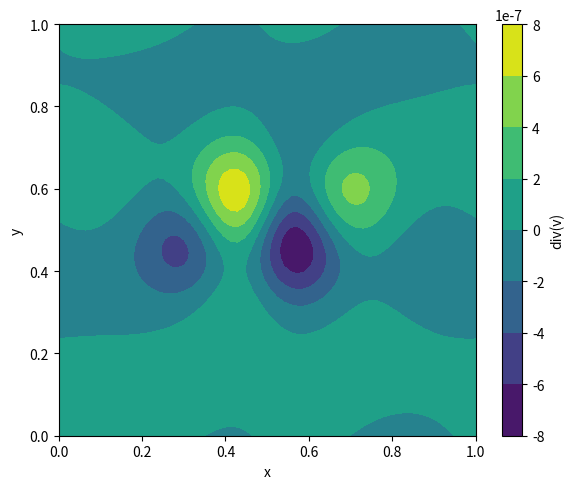

Reproduce this figure in Python.
import numpy as np
import matplotlib.pyplot as plt
import random
# Grid
nx, ny = 64, 64
Lx, Ly = 1.0, 1.0
dx = Lx / nx
dy = Ly / ny

# Time
dt = 0.001
nt = 1000

# Parameter
nu = 0.01 
rho = 1000
# Fields
u = np.zeros((nx, ny))
v = np.zeros((nx, ny))
p = np.zeros((nx, ny))

def laplacian(f):
    return (
        (np.roll(f, 1, axis=0) - 2*f + np.roll(f, -1, axis=0)) / dx**2 +
        (np.roll(f, 1, axis=1) - 2*f + np.roll(f, -1, axis=1)) / dy**2
    )

def divergence(u, v):
    return (
        (np.roll(u, -1, axis=0) - np.roll(u, 1, axis=0)) / (2*dx) +
        (np.roll(v, -1, axis=1) - np.roll(v, 1, axis=1)) / (2*dy)
    )

def pressure_poisson(p, rhs, iters=50):
    for _ in range(iters):
        p = (
            (np.roll(p, 1, axis=0) + np.roll(p, -1, axis=0)) * dy**2 +
            (np.roll(p, 1, axis=1) + np.roll(p, -1, axis=1)) * dx**2 -
            rhs * dx**2 * dy**2
        ) / (2 * (dx**2 + dy**2))
    return p

# Anfangsstörung
u[30:34, 30:34] = random.random()

for n in range(nt):
    u_star = u + dt * (
        -u * (np.roll(u, -1, axis=0) - u) / dx
        -v * (np.roll(u, -1, axis=1) - u) / dy
        + nu * laplacian(u)
    )

    v_star = v + dt * (
        -u * (np.roll(v, -1, axis=0) - v) / dx
        -v * (np.roll(v, -1, axis=1) - v) / dy
        + nu * laplacian(v)
    )

    rhs = divergence(u_star, v_star) / dt
    p = pressure_poisson(p, rhs)

    u = u_star - dt * (np.roll(p, -1, axis=0) - p) / dx
    v = v_star - dt * (np.roll(p, -1, axis=1) - p) / dy


speed = np.transpose(np.sqrt(u**2 + v**2))
compressibility=divergence(u,v)

x = np.linspace(0, Lx, nx)
y = np.linspace(0, Ly, ny)
X, Y = np.meshgrid(x, y)
Re=rho * speed.T * Lx / nu;
plt.figure(figsize=(6, 5))
contour = plt.contourf(X, Y, compressibility)
plt.colorbar(contour, label="div(v)")
plt.xlabel("x")
plt.ylabel("y")
plt.tight_layout()
plt.show()
